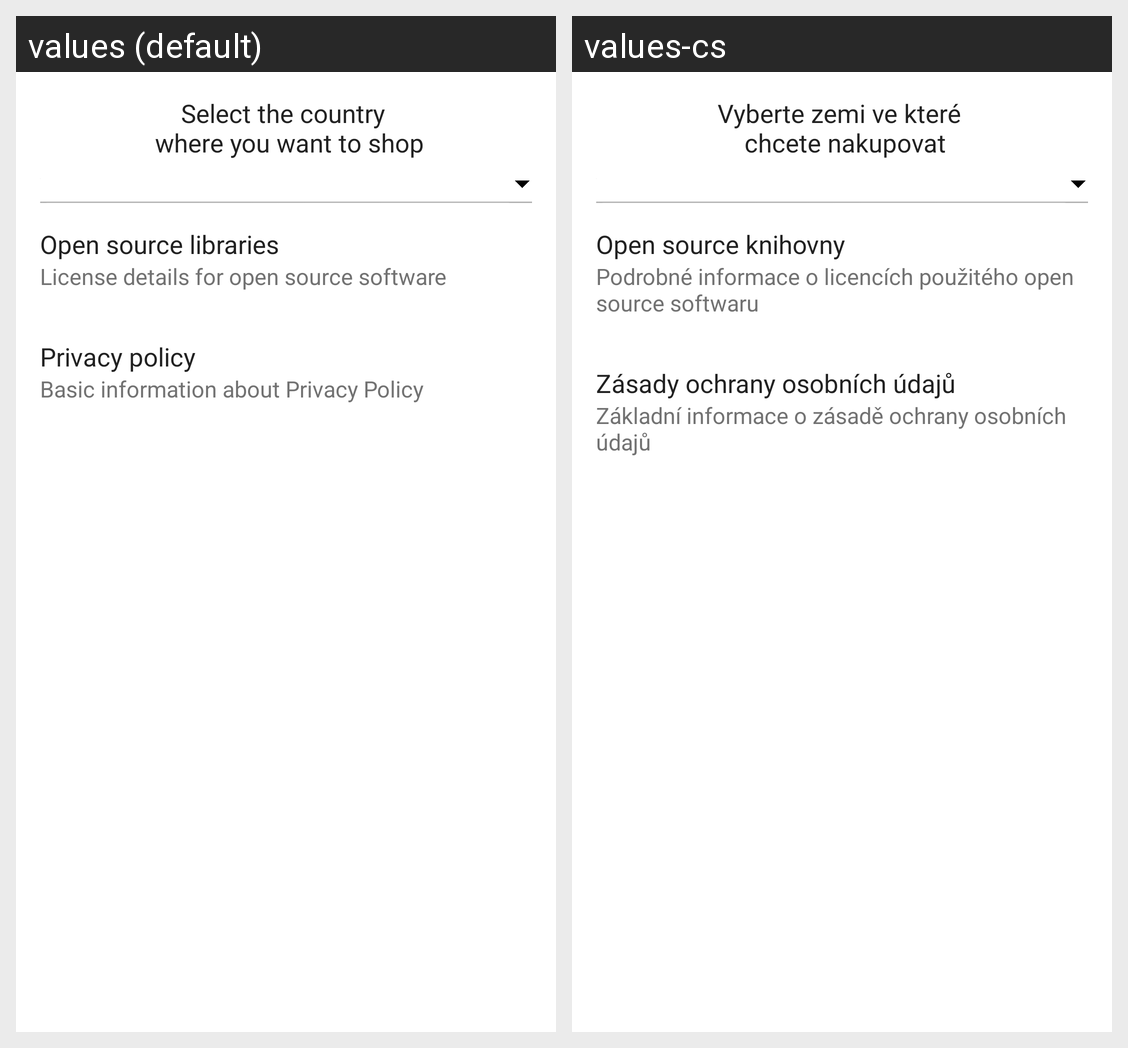

Locale-by-locale string values for the Android screen shown in this grid:
Android screen res/layout/fragment_settings.xml rendered under 2 locales, left to right: values (default), values-cs. Device: Nexus 5 (rendered at 1080×1920; each locale shown at half size, 540×960, under a caption strip naming it); theme MaterialTheme.
Strings drawn on this screen, with the default value and each locale's value (text and hints the layout hard-codes, and strings that could not be matched under every locale, appear in the picture but are not listed):

Select_the_country_where_you_want_to_shop
  values: Select the country 
       where you want to shop
  values-cs: Vyberte zemi ve které 
       chcete nakupovat

Open_source_libraries
  values: Open source libraries
  values-cs: Open source knihovny

License_details_for_open_source_software
  values: License details for open source software
  values-cs: Podrobné informace o licencích použitého open source softwaru

Privacy_policy
  values: Privacy policy
  values-cs: Zásady ochrany osobních údajů

Basic_information_about_Privacy_Policy
  values: Basic information about Privacy Policy
  values-cs: Základní informace o zásadě ochrany osobních údajů
